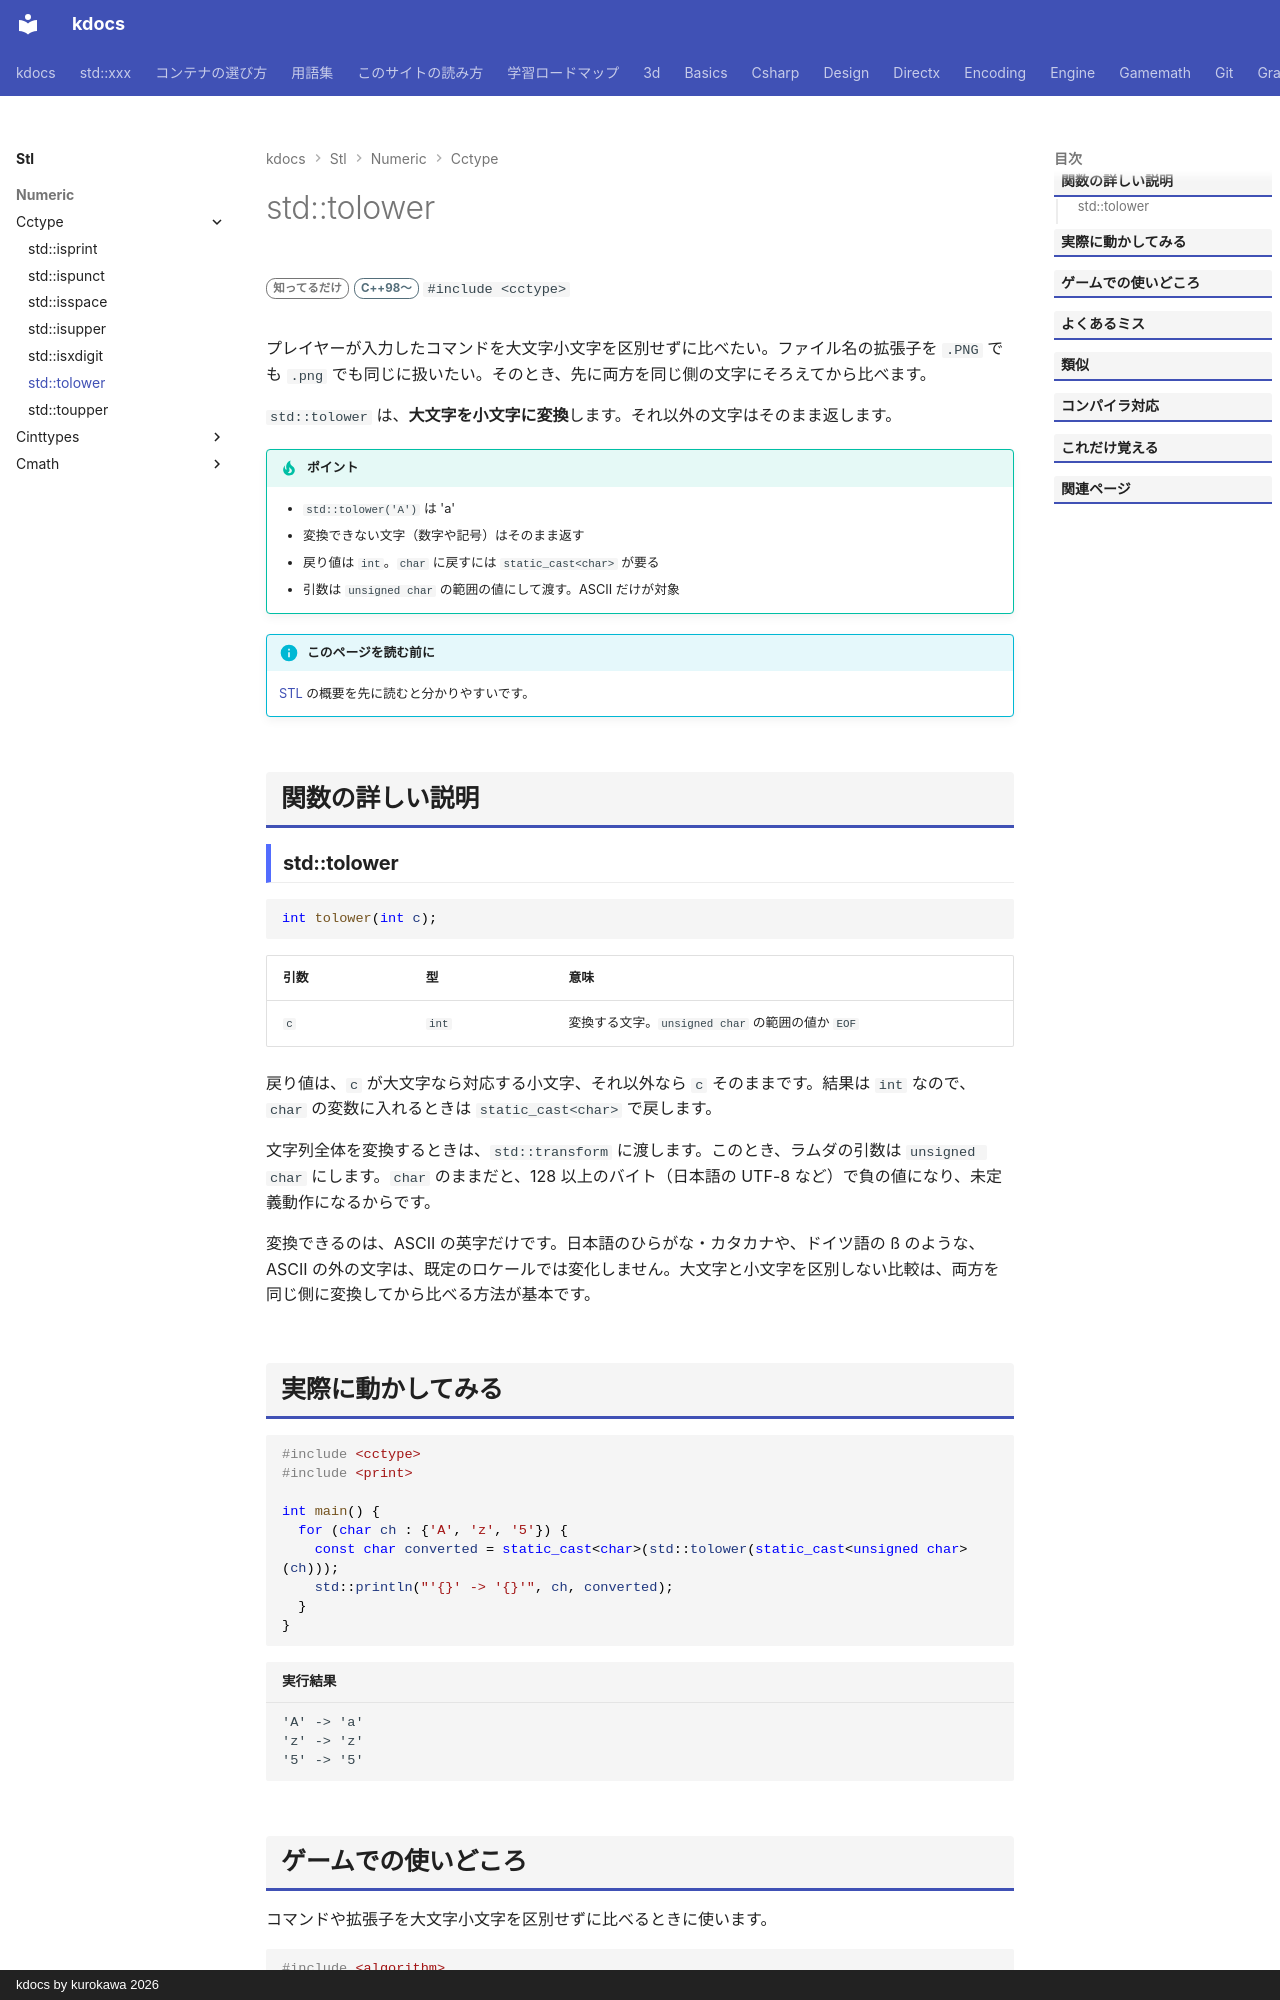

repository: qwzxdf/kdocs · page: stl/numeric/cctype/tolower/index.html · generator: mkdocs · copyright: kdocs by kurokawa 2026

---
title: std::tolower
summary: "英字を小文字にする。"
order: 5
group: <cctype> の文字判定
tags:
  - 数値
---

# std::tolower

<div class="page-badges" markdown>
<span class="rank rank-rare">知ってるだけ</span>
<span class="ver ver-11">C++98〜</span>
`#include <cctype>`
</div>

プレイヤーが入力したコマンドを大文字小文字を区別せずに比べたい。ファイル名の拡張子を `.PNG` でも `.png` でも同じに扱いたい。そのとき、先に両方を同じ側の文字にそろえてから比べます。

`std::tolower` は、<strong>大文字を小文字に変換</strong>します。それ以外の文字はそのまま返します。

!!! tip "ポイント"
    - `std::tolower('A')` は 'a'
    - 変換できない文字（数字や記号）はそのまま返す
    - 戻り値は `int`。`char` に戻すには `static_cast<char>` が要る
    - 引数は `unsigned char` の範囲の値にして渡す。ASCII だけが対象

!!! info "このページを読む前に"
    [STL](../../index.md) の概要を先に読むと分かりやすいです。

## 関数の詳しい説明

### std::tolower {#tolower}

```cpp
int tolower(int c);
```

| 引数 | 型 | 意味 |
| --- | --- | --- |
| `c` | `int` | 変換する文字。`unsigned char` の範囲の値か `EOF` |

戻り値は、`c` が大文字なら対応する小文字、それ以外なら `c` そのままです。結果は `int` なので、`char` の変数に入れるときは `static_cast<char>` で戻します。

文字列全体を変換するときは、`std::transform` に渡します。このとき、ラムダの引数は `unsigned char` にします。`char` のままだと、128 以上のバイト（日本語の UTF-8 など）で負の値になり、未定義動作になるからです。

変換できるのは、ASCII の英字だけです。日本語のひらがな・カタカナや、ドイツ語の ß のような、ASCII の外の文字は、既定のロケールでは変化しません。大文字と小文字を区別しない比較は、両方を同じ側に変換してから比べる方法が基本です。
